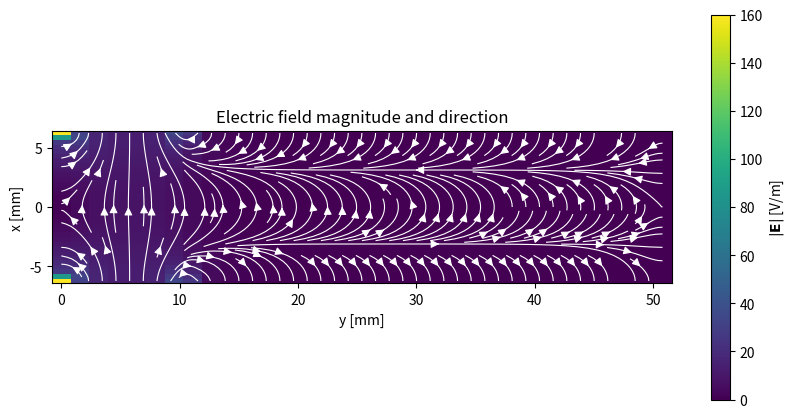
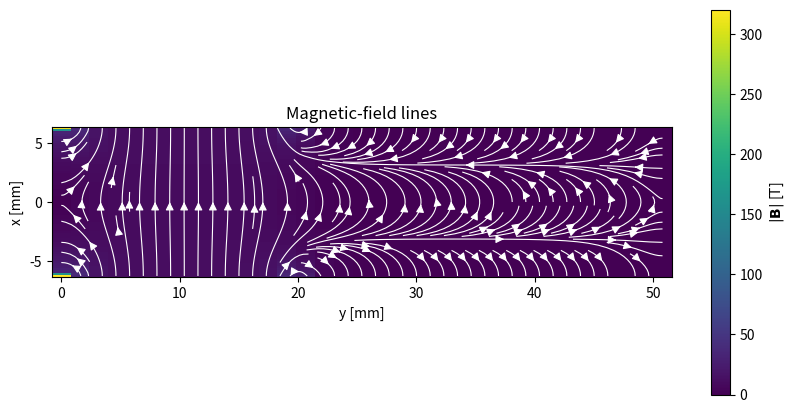

Reproduce these figures in Python, in order.
import matplotlib.pyplot as plt
import numpy as np
import time

class Potential:
    def  __init__ (self, Ny = 2**5+1, Nx = 2**5+1, exp_range_Y_mm = np.array([0,50.8]), exp_range_X_mm = np.array([-6.25,6.25]), P0 = 1, start_bun = 0, end_bun = 2, gs_sweeps = 5, ie_sweeps = 4, fe_sweeps = 10, threshold = 1e-6):
        self.Ny = Ny
        self.Nx = Nx
        self.exp_range_Y_m = exp_range_Y_mm * 1e-3
        self.exp_range_X_m = exp_range_X_mm * 1e-3        
        
        self.dy = np.diff(self.exp_range_Y_m)[0] / (Ny - 1)
        self.dx = np.diff(self.exp_range_X_m)[0] / (Nx - 1)
        self.y = np.linspace(self.exp_range_Y_m[0], self.exp_range_Y_m[1], Ny)
        self.x = np.linspace(self.exp_range_X_m[0], self.exp_range_X_m[1], Nx)

        
        self.P0 = P0
        self.start_bun = start_bun
        self.end_bun = end_bun
        self.gs_sweeps = gs_sweeps
        self.threshold = threshold
        self.ie_sweeps = ie_sweeps
        self.fe_sweeps = fe_sweeps
   
        
    def _apply_boundaries (self,potential):
        # This function is overide when MagneticPotential and ElectricPotential are set
        start = self.start_bun; end = self.end_bun
        P0 = self.P0
        potential[0,:] = 0;  potential[-1,:] = 0;
        potential[0, start:end] = P0/2; potential[-1,start:end] = -P0/2;
        potential[1:,0] = 0; potential[1:,-1] = 0;
        
        return  potential
    
    
    def _gauss_seidel (self, potential): 
        Ny = self.Ny; Nx = self.Nx
        
        for i in range(1, Ny - 1):
            for j in range(1, Nx - 1):
                potential[i, j] = (
                    (potential[i+1, j] + potential[i-1, j]) / self.dy**2
                    + (potential[i, j+1] + potential[i, j-1]) / self.dx**2
                ) / (2/self.dy**2 + 2/self.dx**2)
        
        return potential
    
    
    def _potential_init(self):
        potential0 = np.random.rand(self.Ny, self.Nx) # [raws,colmns]
        potential0 = self._apply_boundaries (potential0)
        
        return potential0
    
    
    def _potential_smoother(self, potential):
        
        for i in range(self.gs_sweeps):
            potential = self._gauss_seidel(potential)
        potential = self._apply_boundaries(potential)
        
        return potential
    
    
    def _laplace_residuals (self, potential,dy,dx):
        
        r = np.zeros_like(potential)
        r[1:-1, 1:-1] =  ((potential[2:, 1:-1] - 2*potential[1:-1, 1:-1] + potential[:-2, 1:-1]) / dy**2
                         +(potential[1:-1, 2:] - 2*potential[1:-1, 1:-1] + potential[1:-1, :-2]) / dx**2)

        
        return r
    
    
    def _restrict_residual (self, r):
        # r represents the residuals of finer grid
        Ny_h, Nx_h = (np.array(r.shape)+ 1)  / 2
        Ny_h = int(Ny_h); Nx_h = int(Nx_h);
        R = np.zeros([Ny_h,Nx_h])
        for I in range (1,Ny_h-1):
            for J in range (1,Nx_h-1):
                i = 2*I
                j = 2*J
                R[I,J] = 1/4 * (r [i,j] + r [i,j-1] + r [i-1,j] + r [i-1,j-1])
        r[0,:] = 0; r[-1,:] = 0; r[:,0] = 0; r[:,-1] = 0;
        
        return R
    
    
    def __gauss_seidel_residuals(self, R, sweeps,dy,dx):
        # r : residuals
        # N : number of iterations
        
        Ny_h,Nx_h = R.shape
        e = np.zeros_like(R)
        for n in range (sweeps):
            for i in range (1,Ny_h-1):
                for j in range (1,Nx_h-1):
                    e[i, j] = ( (e[i + 1, j] + e[i - 1, j]) / dy**2
                            +   (e[i, j + 1] + e[i, j - 1]) / dx**2
                            -    R[i, j]) / (2 / dy**2 + 2 / dx**2)
                    
            
        e[0, :] = 0.0; e[-1, :] = 0.0; e[:, 0] = 0.0; e[:, -1] = 0.0;
        
        return e
    
    
    def _restrict_potential(self, potential):
        Ny = self.Ny; Nx = self.Nx
        
        ie_sweeps = self.ie_sweeps
        fe_sweeps = self.fe_sweeps
        r = []; e = []
        dy_fine =  self.dy; dx_fine = self.dx;
        
        r_coarser_new = self._laplace_residuals(potential,dy_fine,dx_fine)
        while Ny>3 or Nx>3:
            r_finer = r_coarser_new
            r_coarser = self._restrict_residual(r_finer) 
            dy_coars = 2*dy_fine; dx_coars = 2*dx_fine;
            e_coarser = self.__gauss_seidel_residuals(r_coarser, ie_sweeps,dy_coars,dx_coars)
            r_coarser_new = r_coarser - self._laplace_residuals(e_coarser,dy_coars,dx_coars)
            dy_fine = dy_coars
            dx_fine = dx_coars
            
            r.append(r_coarser_new)
            e.append(e_coarser)
            Ny, Nx = np.array(r_coarser_new.shape)
            
        
        # here the grid size is 3
        e_coarsest = self.__gauss_seidel_residuals(r[-1],fe_sweeps,dy_coars,dx_coars);
        r_coarsest = r[-1] - self._laplace_residuals(e_coarsest,dy_coars,dx_coars)
        
        r[-1]=(r_coarsest)
        e[-1]=(e_coarsest)
        
        return r, e
    
    
    def _prolongate_correction(self,e_coarse):
        Ny_coarse,Nx_coarse = e_coarse.shape
        Ny_fine = Ny_coarse * 2 -1
        Nx_fine = Nx_coarse * 2 -1
        e_fine = np.zeros([Ny_fine, Nx_fine])
        

        for I in range(Ny_coarse):
            for J in range(Nx_coarse):

                i = 2 * I
                j = 2 * J

                # 1. Coincident coarse/fine point
                e_fine[i, j] = e_coarse[I, J]

                # 2. Interpolation in y direction
                # f(z) = (f(2) -f(1)) / (z2-z1) * (z-z1) + f(1)  
                # The distance between z2 and z1 is 2, and between z to z1 is 1
                # f(z) = f(2) - f(1) / 2 * (1) +f(1) = (f(2) +f(1)) / 2
                if I < Ny_coarse - 1:
                    e_fine[i + 1, j] = 0.5 * (
                        e_coarse[I, J]
                        + e_coarse[I + 1, J]
                    )

                # 3. Interpolation in y direction
                if J < Nx_coarse - 1:
                    e_fine[i, j + 1] = 0.5 * (
                        e_coarse[I, J]
                        + e_coarse[I, J + 1]
                    )

                # 4. Bilinear interpolation at cell center
                if I < Ny_coarse - 1 and J < Nx_coarse - 1:
                    e_fine[i + 1, j + 1] = 0.25 * (
                        e_coarse[I, J]
                        + e_coarse[I + 1, J]
                        + e_coarse[I, J + 1]
                        + e_coarse[I + 1, J + 1]
                    )

        # Correction has zero Dirichlet boundary values
        e_fine[0, :] = 0.0; e_fine[-1, :] = 0.0; e_fine[:, 0] = 0.0; e_fine[:, -1] = 0.0

        return e_fine


    def _prolongate_potential(self,e, potential):
        # Go from the coarsest correction upward
        for level in range(len(e) - 2, -1, -1):
            finer_correction = self._prolongate_correction(e[level + 1])

            # Add the correction to the current level
            e[level] = e[level] + finer_correction
 
        # Transfer the finest correction to potential
        potential = potential - self._prolongate_correction(e[0])

        # Restore the physical boundary conditions
        potential = self._apply_boundaries(potential)
       
        return potential
      
    
    def  _laplace_func (self, potential_0):

        eps = 1;
        threshold = self.threshold
        count = 0 
        max_round = 10000
        potential = potential_0
        
        while eps > threshold and count<=max_round:
            count+=1
            
            potential = self._potential_smoother(potential)
            r, e  = self._restrict_potential(potential)
            potential = self._prolongate_potential (e, potential)
            potential = self._potential_smoother(potential)

            if count % 5 == 0:
                eps = np.max(np.abs(self._laplace_residuals(potential,self.dy,self.dx)))
                
        print (f"residual value: {eps}")
        print (f" number of iterations: {count}")
        # print(phinew)
        
        return potential
    
    
    def _solve_potential (self):
        potential_0 = self._potential_init()
        self.potential   = self._laplace_func(potential_0)
        return self.potential  
            

class MagneticPotential(Potential):
    
    def __init__(self, B0_T, pole_y_start_mm, pole_y_end_mm,**kwargs):
        super().__init__(**kwargs)

        self.B0_T = B0_T
        
        self.gap_m = np.diff(self.exp_range_X_m)[0]

        # Extent of the pole faces along y
        self.pole_y_start_m = pole_y_start_mm * 1e-3
        self.pole_y_end_m = pole_y_end_mm * 1e-3

        self.mu0 =1 # 4.0 * np.pi * 1e-7
        self.delta_psi = self.B0_T * self.gap_m / self.mu0


    def _apply_boundaries(self, potential):
        # The second index corresponds to y, so use self.x here.
        start = self.pole_y_start_m; end = self.pole_y_end_m;
        pole_mask = ((self.y >= start) & (self.y <= end))

        # Set all external boundaries to zero first.
        potential[0, :] = 0.0; potential[-1, :] = 0.0;
        potential[:, 0] = 0.0; potential[:, -1] = 0.0

        # Pole faces at y = ymin and y = ymax.
        potential[pole_mask,0] = +0.5 * self.delta_psi
        potential[pole_mask, -1] = -0.5 * self.delta_psi
        potential[0,1:-1] = 0; potential[-1,1:-1] = 0;
        return potential

    
class ElectricPotential(Potential):
    def __init__(self,E0_Vm, electrode_y_start_mm, electrode_y_end_mm,**kwargs):
        super().__init__(**kwargs)

        self.E0_Vm = E0_Vm
        self.gap_m = np.diff(self.exp_range_X_m)[0]
        self.electrode_y_start_m = electrode_y_start_mm * 1e-3
        self.electrode_y_end_m = electrode_y_end_mm * 1e-3
        self.voltage = E0_Vm * self.gap_m

    def _apply_boundaries (self,potential):
         
         start = self.electrode_y_start_m; end = self.electrode_y_end_m
         V =  self.voltage
         electrode_mask = ((self.y >= start) & (self.y <= end))
         
         potential[0, :] = 0.0; potential[-1, :] = 0.0;
         potential[:, 0] = 0.0; potential[:, -1] = 0.0

         potential[electrode_mask,0] = +0.5 * V
         potential[electrode_mask,-1] = -0.5 * V
         
         
         potential[0,1:-1] = 0; potential[-1,1:-1] = 0;
     
         return  potential   

            
class MagneticField:
    def __init__(self, potential_object):
        self.potential_object = potential_object
        self.y = potential_object.y
        self.x = potential_object.x
        self.dy = potential_object.dy
        self.dx = potential_object.dx
        self.mu0 = 1 #4.0 * np.pi * 1e-7
        self.By = None
        self.Bx = None


    def _solve_field(self):
        psi = self.potential_object.potential
        self.By = np.zeros_like(psi, dtype=float)
        self.Bx = np.zeros_like(psi, dtype=float)   
        # By = -mu0 * d(psi)/dy
        self.By[1:-1, :] = -self.mu0 * (psi[2:, :] - psi[:-2, :]) / (2.0 * self.dy)
        # Bx = -mu0 * d(psi)/dx
        self.Bx[:, 1:-1] = -self.mu0 * (psi[:, 2:] - psi[:, :-2]) / (2.0 * self.dx)

        # One-sided derivatives at the outer boundary
        self.By[0, :] = -self.mu0 * (psi[1, :] - psi[0, :]) / self.dy
        
        self.By[-1, :] = -self.mu0 * (psi[-1, :] - psi[-2, :]) / self.dy
        
        self.Bx[:, 0] = -self.mu0 * (psi[:, 1] - psi[:, 0]) / self.dx
        
        self.Bx[:, -1] = -self.mu0 * (psi[:, -1] - psi[:, -2]) / self.dx
        
        

        return self.By, self.Bx
        
    
    def _show_field(self):
        
        By =  self.By; Bx = self.Bx;
        psi = self.potential_object.potential
        
        self.B_magnitude = np.sqrt(self.By**2 + self.Bx**2)
        
        B_magnitude = self.B_magnitude
        # # Coordinates of every grid point
        # Y,X = np.meshgrid(self.y,  self.x, indexing="ij")
        
        # Field magnitude
        
        
        # Show fewer arrows, otherwise the plot is cluttered
        skip = 2
        
        plt.figure(figsize=(10, 5))
        
        plt.pcolormesh(
            self.y * 1e3,
            self.x * 1e3,
            B_magnitude.T,
            shading="auto",
            cmap="viridis",
        )
        
        plt.colorbar(label=r"$|\mathbf{B}|$ [T]")
        
        plt.streamplot(
            self.y * 1e3,
            self.x * 1e3,
            By.T,
            Bx.T,
            density=1.5,
            color="white",
            linewidth=0.8,
            arrowsize=1.2,
        )
        
        plt.xlabel("y [mm]")
        plt.ylabel("x [mm]")
        plt.title("Magnetic-field lines")
        plt.gca().set_aspect("equal")
        plt.show()
    
    def _get_magnetic_field(self,R_current_m):
        
        x_c = R_current_m[0]
        y_c = R_current_m[1]
        
        x_ind = np.argmin(np.abs(self.x - R_current_m[0]))
        y_ind = np.argmin(np.abs(self.y - R_current_m[1]))
        
        x0 = self.x[x_ind]; x1 = self.x[x_ind+1];
        y0 = self.y[y_ind]; y1 = self.x[y_ind+1]
        
        frac_x = (x_c-x0) / (x1 - x0) 
        frac_y = (y_c-y0) / (y1 - y0) 
        
        
        Bx_p = self.Bx[x_ind] + self.Bx[x_ind] * frac_x * (self.Bx[x_ind+1] - self.Bx[x_ind])
        By_p = self.By[x_ind] + self.By[x_ind] * frac_y * (self.By[x_ind+1] - self.By[x_ind])
        
        Bx_cell = self.Bx[x_ind,y_ind]
        By_cell = self.Bx[x_ind,y_ind]
        
        
        
        
        
        
        return
        

class ElectricField: 
    def __init__(self, potential_object):
        self.potential_object = potential_object
        self.y = potential_object.y
        self.x = potential_object.x
        self.dy = potential_object.dy
        self.dx = potential_object.dx

        self.Ey = None
        self.Ex = None

    def _solve_field(self):
        phi = self.potential_object.potential

        self.Ey = np.zeros_like(phi, dtype=float)
        self.Ex = np.zeros_like(phi, dtype=float)

        # Ey = -d(phi)/dy: centered differences in the interior
        self.Ey[1:-1, :] = -(phi[2:, :] - phi[:-2, :]) / (2.0 * self.dy)

        # Ex = -d(phi)/dx: centered differences in the interior
        self.Ex[:, 1:-1] = -(phi[:, 2:] - phi[:, :-2]) / (2.0 * self.dx)

        # One-sided derivatives at the outer boundaries
        self.Ey[0, :] = -(phi[1, :] - phi[0, :]) / self.dy

        self.Ey[-1, :] = -(phi[-1, :] - phi[-2, :]) / self.dy

        self.Ex[:, 0] = -(phi[:, 1] - phi[:, 0]) / self.dx

        self.Ex[:, -1] = -(phi[:, -1] - phi[:, -2]) / self.dx

        return self.Ey, self.Ex


    def _show_field(self):
        
        Ey =  self.Ey; Ex = self.Ex;
        phi = self.potential_object.potential
        E_magnitude = np.sqrt(Ey**2 + Ex**2)
        plt.figure(figsize=(10, 5))
        Y, X = np.meshgrid(self.y,  self.x, indexing="ij")
        skip = 2
        # Background: field magnitude
        plt.pcolormesh(self.y * 1e3, self.x * 1e3, E_magnitude.T, 
                       shading="auto", cmap="viridis",)
        
        plt.colorbar(label=r"$|\mathbf{E}|$ [V/m]")
        
        # Arrows: By is horizontal, Bx is vertical
        plt.streamplot( self.y * 1e3, self.x * 1e3, Ey.T, Ex.T, density=1.5,
            color="white", linewidth=0.8, arrowsize=1.2)
        
        plt.xlabel("y [mm]")
        plt.ylabel("x [mm]")
        plt.title("Electric field magnitude and direction")
        plt.gca().set_aspect("equal")
        plt.show()
        

if __name__ == "__main__":
    plt.close('all')
    Ny = 2**5+1; Nx = 2**5+1;
    V0 = 10
    B0 = 0.5
    exp_range_Y_mm = np.array([0,50.8])
    exp_range_X_mm = np.array([-6.25,6.25])
    
    phi = ElectricPotential(Ny=2**5+1, Nx=2**5+1, exp_range_Y_mm=exp_range_Y_mm, exp_range_X_mm=exp_range_X_mm, E0_Vm=10,
                            electrode_y_start_mm=-10, electrode_y_end_mm= 10)
    
    phi._solve_potential()
    Ele = ElectricField(phi)
    Ele._solve_field()
    Ele._show_field()
    
    
    if True:
        psi = MagneticPotential(Ny=2**5+1, Nx=2**6+1, exp_range_Y_mm=exp_range_Y_mm, exp_range_X_mm=exp_range_X_mm, B0_T=10,
                                pole_y_start_mm=-40.0, pole_y_end_mm=20.0)
        
        psi._solve_potential()
        mag = MagneticField(psi)
        mag._solve_field()
        mag._show_field()
        
